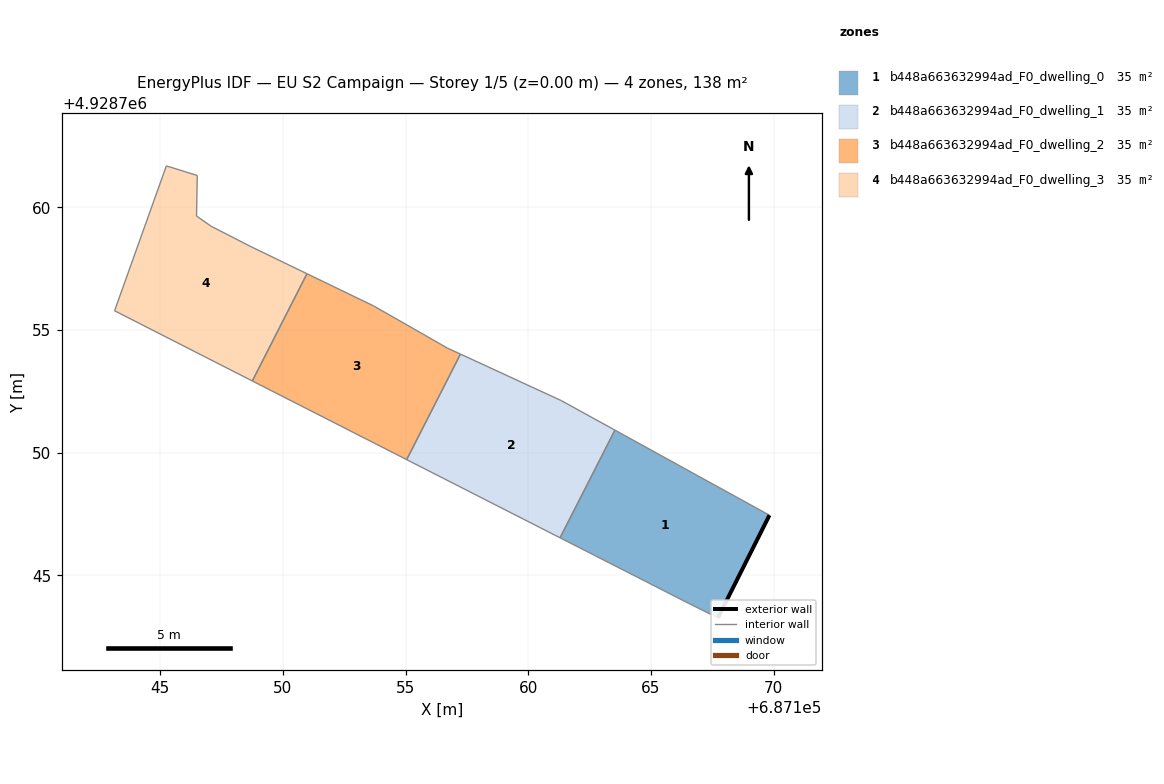
=== STOREY PLAN SPEC (per zone: floor XY polygon, exterior-wall plan segments, windows/doors) ===
zone 1: b448a663632994ad_F0_dwelling_0  (34.6 m²)
  floor: (687167.72, 4928743.27) (687169.82, 4928747.45) (687163.53, 4928750.92) (687161.29, 4928746.53) (687166.53, 4928743.86)
  exterior wall: (687169.82, 4928747.45) – (687167.72, 4928743.27)  [4.7 m]
  interior walls: 4
zone 2: b448a663632994ad_F0_dwelling_1  (34.6 m²)
  floor: (687161.29, 4928746.53) (687163.53, 4928750.92) (687161.34, 4928752.12) (687157.23, 4928754.02) (687155.04, 4928749.72)
  interior walls: 5
zone 3: b448a663632994ad_F0_dwelling_2  (34.6 m²)
  floor: (687155.04, 4928749.72) (687157.23, 4928754.02) (687156.70, 4928754.26) (687153.69, 4928755.98) (687150.98, 4928757.29) (687148.76, 4928752.92)
  interior walls: 6
zone 4: b448a663632994ad_F0_dwelling_3  (34.6 m²)
  floor: (687148.76, 4928752.92) (687150.98, 4928757.29) (687148.70, 4928758.39) (687147.08, 4928759.22) (687146.48, 4928759.64) (687146.51, 4928761.29) (687145.25, 4928761.68) (687143.14, 4928755.78)
  interior walls: 8

=== DERIVED (storey summary) ===
Building: EU S2 Campaign
Storey: 1 of 5  (floor level z = 0.00 m)
Storey gross floor area: 138.3 m²
Zones on this storey: 4
  - b448a663632994ad_F0_dwelling_0: floor 34.6 m²; exterior wall 4.7 m (14.0 m²); WWR 0.0%
  - b448a663632994ad_F0_dwelling_1: floor 34.6 m²
  - b448a663632994ad_F0_dwelling_2: floor 34.6 m²
  - b448a663632994ad_F0_dwelling_3: floor 34.6 m²
Zone adjacency (shared interzone walls):
  - b448a663632994ad_F0_dwelling_0 ↔ b448a663632994ad_F0_dwelling_1
  - b448a663632994ad_F0_dwelling_1 ↔ b448a663632994ad_F0_dwelling_2
  - b448a663632994ad_F0_dwelling_2 ↔ b448a663632994ad_F0_dwelling_3